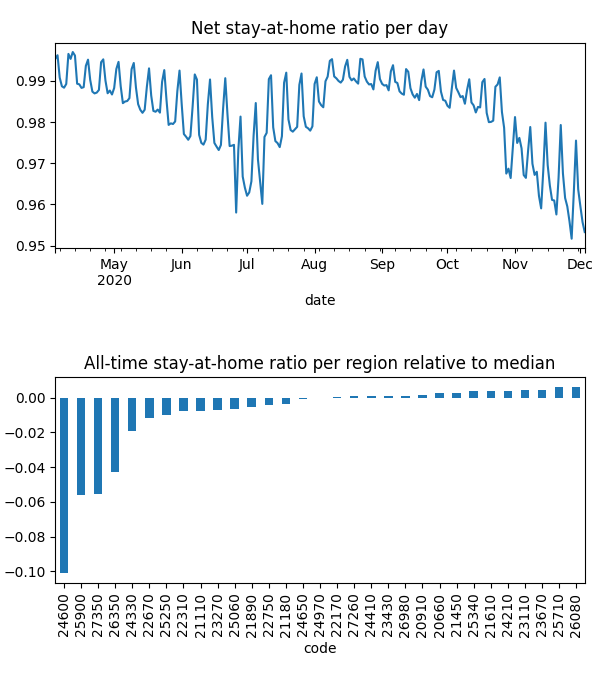

Data behind this chart, as committed beside it:
date, code, km, stay, weight, visit
2020-04-04, 20660, 1.932, 0.9993, 0.0001048, 0.00998
2020-04-04, 20910, 1.929, 0.9993, 7.486787537741612e-05, 0.004992
2020-04-04, 21110, 2.137, 0.9985, 0.0001312, 0.02288
2020-04-04, 21180, 2.064, 0.9962, 0.0002573, 0.006046
2020-04-04, 21450, , 1.0, 0.0001295, 0.0
2020-04-04, 21610, 1.926, 0.9998, 0.0004321, 0.008244
2020-04-04, 21890, 1.932, 0.9973, 0.0001517, 0.00963
2020-04-04, 22170, 1.921, 0.9993, 0.0001713, 0.0
2020-04-04, 22310, 2.008, 0.9974, 0.0001337, 0.03254
2020-04-04, 22670, 1.942, 0.991, 0.0002364, 0.01952
2020-04-04, 22750, 1.923, 0.999, 0.0002733, 0.0
2020-04-04, 23110, 1.93, 1, 8.304927119387128e-05, 7.30752914684504e-05
2020-04-04, 23270, 2.218, 0.9973, 0.0002852, 0.01752
2020-04-04, 23430, 2.034, 0.9988, 0.0001527, 0.02258
2020-04-04, 23670, , 1.0, 0.0001677, 0.0
2020-04-04, 24210, , 1.0, 9.454484963563574e-05, 0.0
2020-04-04, 24330, 2.526, 0.9932, 0.0001081, 0.02439
2020-04-04, 24410, 1.93, 0.9994, 0.0001103, 0.0
2020-04-04, 24600, 2.848, 0.9662, 0.0002419, 0.297
2020-04-04, 24650, 2.028, 0.9965, 0.0002091, 0.0
2020-04-04, 24970, 1.928, 0.9984, 0.0001698, 0.008186
2020-04-04, 25060, 3.889, 0.999, 0.0001176, 0.01791
2020-04-04, 25250, 2.066, 0.9979, 0.0001752, 0.03784
2020-04-04, 25340, , 1.0, 0.0001561, 0.0
2020-04-04, 25710, , 1.0, 5.674373392566452e-05, 0.0
2020-04-04, 25900, 2.388, 0.9735, 0.0001244, 0.2035
2020-04-04, 26080, , 1.0, 1.2312542514726341e-06, 0.0
2020-04-04, 26350, 2.106, 0.9848, 0.000104, 0.118
2020-04-04, 26980, 5.283, 0.9987, 0.000143, 0.007526
2020-04-04, 27260, 1.928, 0.9993, 0.0003894, 0.0
2020-04-04, 27350, 2.091, 0.9793, 9.432494781425659e-05, 0.1316
2020-04-05, 20660, , 1.0, 0.0001045, 0.0
2020-04-05, 20910, 3.363, 0.9992, 7.411155608447138e-05, 0.004678
2020-04-05, 21110, 3.538, 0.9982, 0.0001316, 0.009828
2020-04-05, 21180, 2.489, 0.9993, 0.0002542, 0.0
2020-04-05, 21450, , 1.0, 0.0001265, 0.0
2020-04-05, 21610, 1.926, 0.9997, 0.0004252, 0.004635
2020-04-05, 21890, 8.636, 0.9994, 0.0001517, 0.0
2020-04-05, 22170, , 1.0, 0.000167, 0.0
2020-04-05, 22310, 2.625, 0.9974, 0.0001347, 0.02134
2020-04-05, 22670, 1.926, 0.9943, 0.000233, 0.02377
2020-04-05, 22750, , 1.0, 0.0002676, 0.0
2020-04-05, 23110, 1.93, 1, 8.181866876253681e-05, 8.265980410591386e-05
2020-04-05, 23270, 2.137, 0.9991, 0.0002815, 0.01592
2020-04-05, 23430, 1.926, 0.9994, 0.0001514, 0.003667
2020-04-05, 23670, , 1.0, 0.0001653, 0.0
2020-04-05, 24210, , 1.0, 9.465343840321934e-05, 0.0
2020-04-05, 24330, 4.053, 0.9945, 0.0001078, 0.02544
2020-04-05, 24410, , 1.0, 0.0001082, 0.0
2020-04-05, 24600, 2.544, 0.9684, 0.0002394, 0.497
2020-04-05, 24650, 1.933, 0.9988, 0.0002048, 0.0
2020-04-05, 24970, , 1.0, 0.0001701, 0.0
2020-04-05, 25060, 4.773, 0.998, 0.0001169, 0.01244
2020-04-05, 25250, 4.639, 0.9963, 0.0001748, 0.007429
2020-04-05, 25340, , 1.0, 0.0001518, 0.0
2020-04-05, 25710, , 1.0, 5.674666618036708e-05, 0.0
2020-04-05, 25900, 2.853, 0.974, 0.000125, 0.1921
2020-04-05, 26080, , 1.0, 1.2704128305195064e-06, 0.0
2020-04-05, 26350, 2.535, 0.9858, 0.0001047, 0.09771
2020-04-05, 26980, 1.93, 0.9992, 0.0001424, 0.0
... 7,504 more rows
